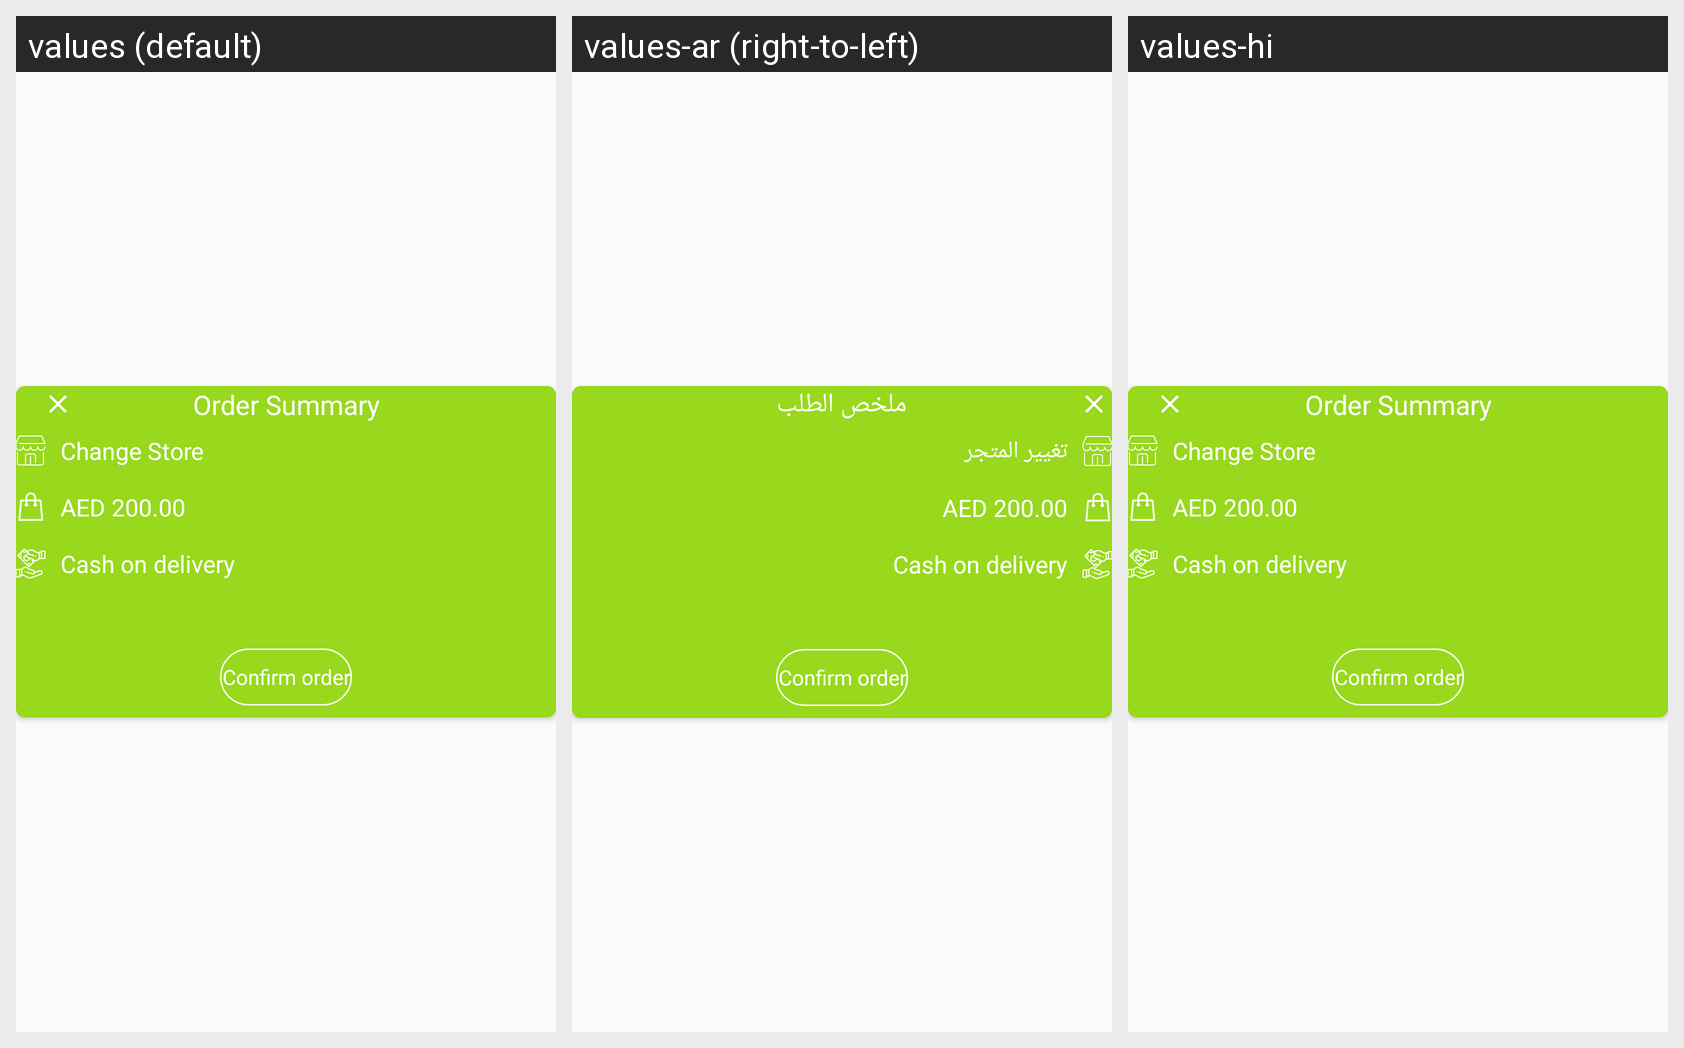

This grid shows one Android layout under several languages. Give, for every string resource on the screen, its name, the default text and each shown locale's text.
Android screen res/layout/order_summary_dialog.xml rendered under 3 locales, left to right: values (default), values-ar (right-to-left), values-hi. Device: Nexus 5 (rendered at 1080×1920; each locale shown at half size, 540×960, under a caption strip naming it); theme AppTheme.
Strings drawn on this screen, with the default value and each locale's value (text and hints the layout hard-codes, and strings that could not be matched under every locale, appear in the picture but are not listed):

toolbar_title_order_summary
  values: Order Summary
  values-ar: ملخص الطلب
  values-hi: Order Summary

side_menu_change_store
  values: Change Store
  values-ar: تغيير المتجر
  values-hi: Change Store

confirm_order
  values: Confirm order
  values-ar: Confirm order
  values-hi: Confirm order
